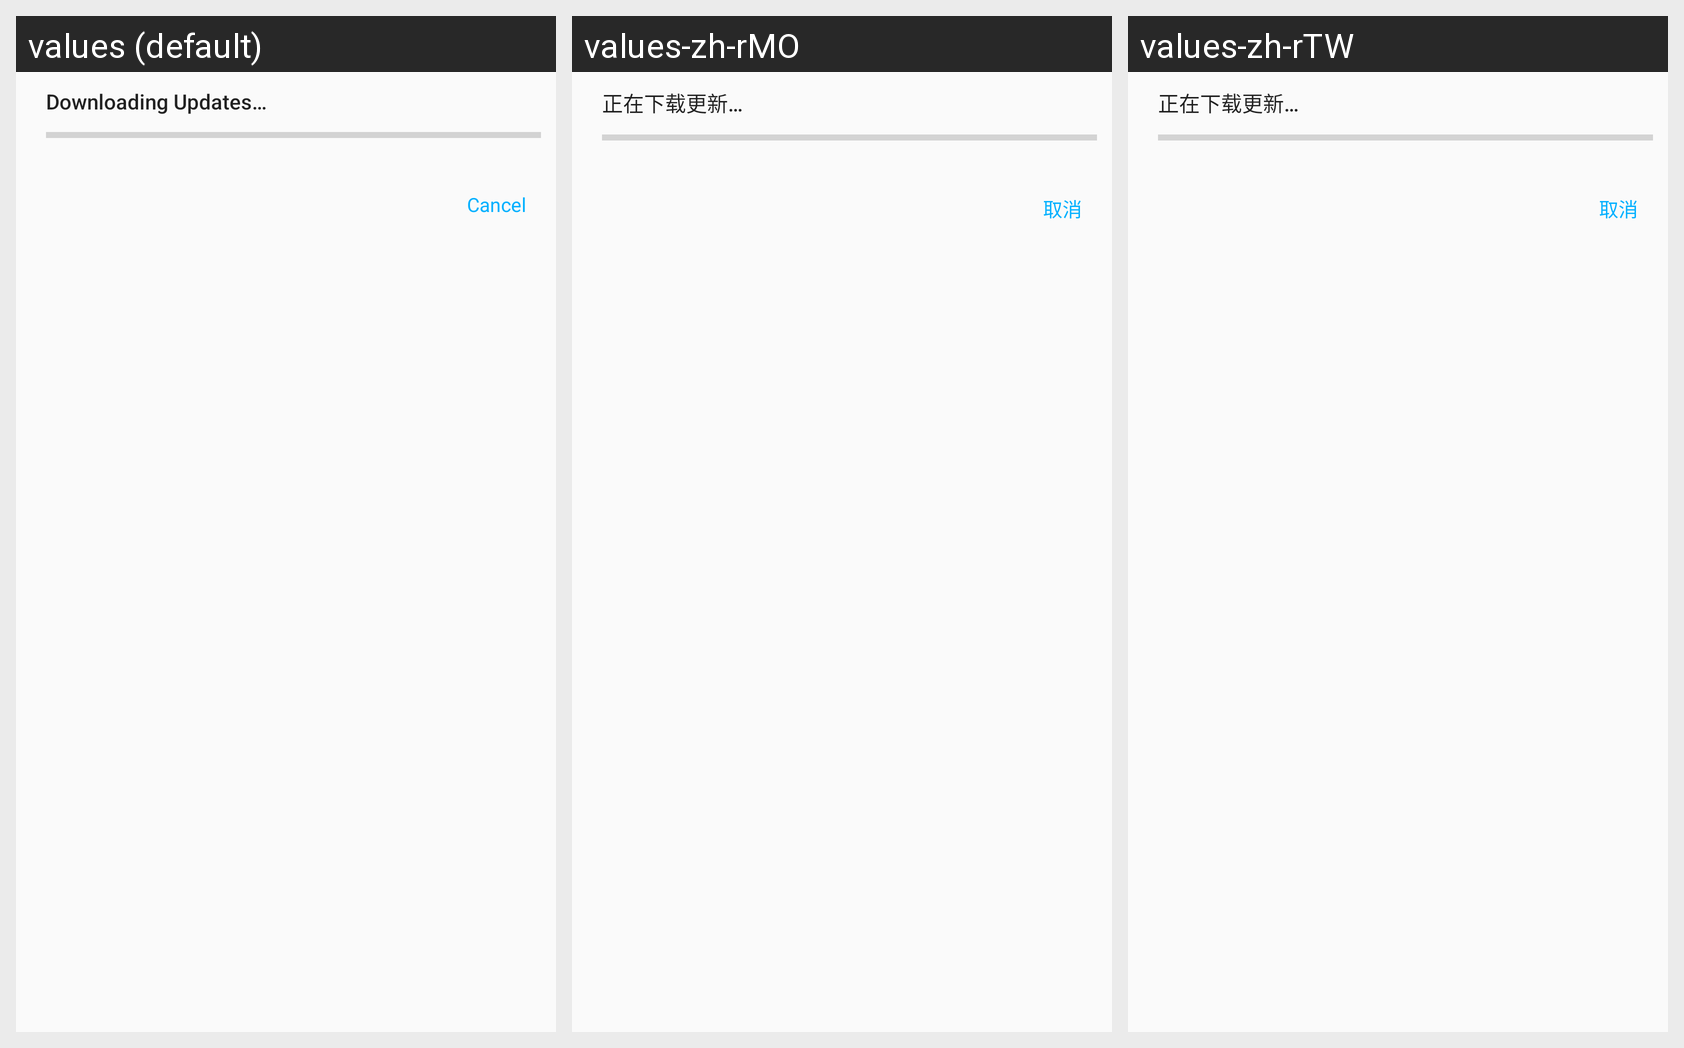

This grid shows one Android layout under several languages. Give, for every string resource on the screen, its name, the default text and each shown locale's text.
Android screen res/layout/notification_view_download_app.xml rendered under 3 locales, left to right: values (default), values-zh-rMO, values-zh-rTW. Device: Nexus 5 (rendered at 1080×1920; each locale shown at half size, 540×960, under a caption strip naming it); theme AppTheme.
Other locales in the repository, not shown: values-zh-rCN, values-zh-rHK, values-zh-rSG.
Strings drawn on this screen, with the default value and each locale's value (text and hints the layout hard-codes, and strings that could not be matched under every locale, appear in the picture but are not listed):

downloadingUpdates
  values: Downloading Updates…
  values-zh-rMO: 正在下载更新…
  values-zh-rTW: 正在下载更新…

cancel
  values: Cancel
  values-zh-rMO: 取消
  values-zh-rTW: 取消
